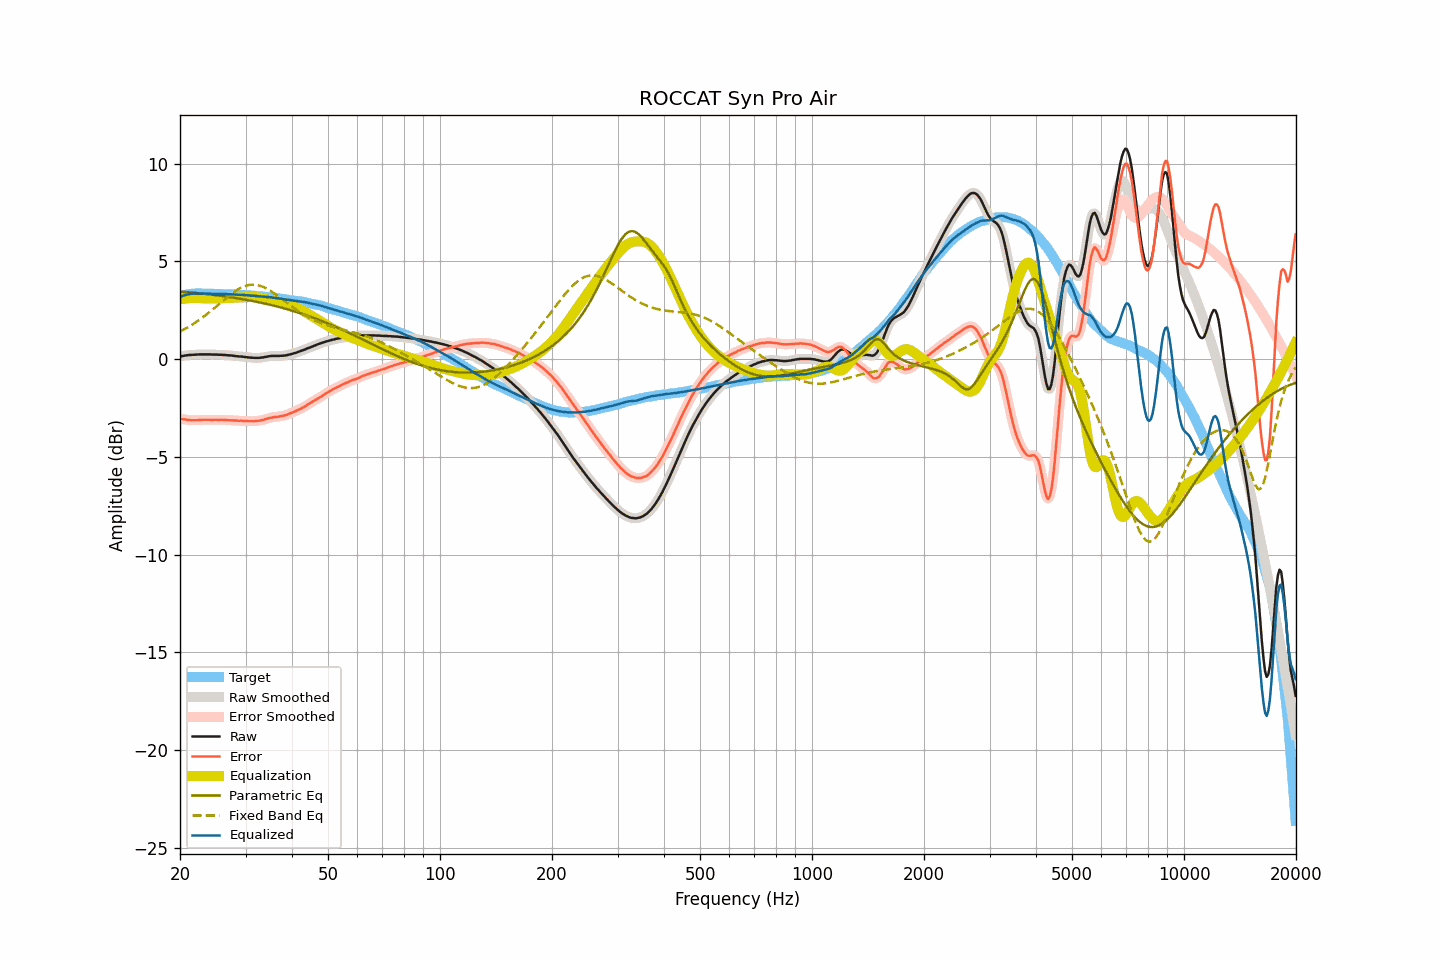

Source data for this figure (header and first rows):
frequency, raw, smoothed, error, error_smoothed, equalization, parametric_eq, fixed_band_eq, equalized_raw, equalized_smoothed, target
20.00, 0.13, 0.13, -3.05, -3.05, 3.05, 3.45, 1.41, 3.18, 3.18, 3.18
20.20, 0.15, 0.15, -3.06, -3.06, 3.06, 3.45, 1.45, 3.21, 3.21, 3.21
20.40, 0.16, 0.17, -3.08, -3.08, 3.08, 3.44, 1.49, 3.24, 3.24, 3.24
20.61, 0.18, 0.18, -3.08, -3.09, 3.09, 3.43, 1.54, 3.27, 3.27, 3.26
20.81, 0.19, 0.19, -3.10, -3.10, 3.10, 3.42, 1.58, 3.29, 3.29, 3.29
21.02, 0.20, 0.20, -3.12, -3.11, 3.11, 3.42, 1.63, 3.31, 3.31, 3.32
21.23, 0.21, 0.21, -3.12, -3.12, 3.12, 3.41, 1.68, 3.33, 3.33, 3.33
21.44, 0.21, 0.21, -3.13, -3.13, 3.12, 3.40, 1.73, 3.33, 3.34, 3.34
21.66, 0.22, 0.22, -3.13, -3.13, 3.13, 3.39, 1.78, 3.35, 3.35, 3.35
21.87, 0.22, 0.22, -3.13, -3.13, 3.13, 3.39, 1.84, 3.35, 3.35, 3.35
22.09, 0.23, 0.23, -3.13, -3.13, 3.12, 3.38, 1.89, 3.36, 3.35, 3.36
22.31, 0.23, 0.23, -3.13, -3.12, 3.12, 3.37, 1.95, 3.35, 3.36, 3.36
22.54, 0.24, 0.24, -3.11, -3.12, 3.12, 3.36, 2.00, 3.36, 3.36, 3.36
22.76, 0.24, 0.24, -3.11, -3.11, 3.11, 3.35, 2.06, 3.35, 3.35, 3.36
22.99, 0.24, 0.24, -3.10, -3.11, 3.11, 3.34, 2.12, 3.35, 3.35, 3.34
23.22, 0.24, 0.24, -3.10, -3.10, 3.11, 3.34, 2.19, 3.35, 3.35, 3.34
23.45, 0.24, 0.24, -3.10, -3.10, 3.10, 3.33, 2.25, 3.35, 3.35, 3.34
23.69, 0.24, 0.24, -3.10, -3.10, 3.10, 3.32, 2.31, 3.35, 3.35, 3.34
23.92, 0.24, 0.24, -3.10, -3.10, 3.10, 3.31, 2.38, 3.35, 3.35, 3.34
24.16, 0.24, 0.24, -3.11, -3.11, 3.11, 3.30, 2.45, 3.35, 3.34, 3.35
24.40, 0.23, 0.23, -3.12, -3.11, 3.11, 3.29, 2.51, 3.34, 3.34, 3.35
24.65, 0.23, 0.23, -3.11, -3.11, 3.11, 3.28, 2.58, 3.34, 3.34, 3.34
24.89, 0.23, 0.23, -3.11, -3.11, 3.11, 3.27, 2.65, 3.34, 3.34, 3.34
25.14, 0.23, 0.23, -3.11, -3.11, 3.11, 3.26, 2.72, 3.34, 3.34, 3.34
25.39, 0.22, 0.23, -3.11, -3.11, 3.11, 3.25, 2.79, 3.33, 3.34, 3.34
25.65, 0.22, 0.22, -3.11, -3.11, 3.11, 3.24, 2.86, 3.33, 3.33, 3.34
25.91, 0.22, 0.22, -3.10, -3.11, 3.11, 3.23, 2.93, 3.33, 3.33, 3.32
26.16, 0.21, 0.22, -3.11, -3.11, 3.11, 3.21, 3.00, 3.32, 3.33, 3.32
26.43, 0.21, 0.21, -3.11, -3.11, 3.12, 3.20, 3.07, 3.33, 3.32, 3.32
26.69, 0.20, 0.20, -3.12, -3.12, 3.12, 3.19, 3.14, 3.32, 3.32, 3.32
26.96, 0.19, 0.20, -3.13, -3.12, 3.12, 3.18, 3.21, 3.31, 3.32, 3.32
27.23, 0.19, 0.19, -3.13, -3.13, 3.13, 3.17, 3.27, 3.32, 3.32, 3.32
27.50, 0.18, 0.18, -3.14, -3.13, 3.13, 3.16, 3.34, 3.31, 3.31, 3.32
27.77, 0.17, 0.17, -3.13, -3.14, 3.14, 3.14, 3.40, 3.31, 3.31, 3.31
28.05, 0.16, 0.16, -3.14, -3.14, 3.14, 3.13, 3.45, 3.30, 3.30, 3.30
28.33, 0.15, 0.15, -3.14, -3.15, 3.14, 3.12, 3.51, 3.30, 3.29, 3.29
28.62, 0.14, 0.14, -3.15, -3.15, 3.15, 3.10, 3.56, 3.29, 3.29, 3.29
28.90, 0.13, 0.13, -3.16, -3.15, 3.15, 3.09, 3.61, 3.28, 3.29, 3.29
29.19, 0.13, 0.13, -3.15, -3.16, 3.16, 3.08, 3.65, 3.29, 3.28, 3.28
29.48, 0.12, 0.12, -3.16, -3.16, 3.16, 3.06, 3.69, 3.28, 3.28, 3.29
29.78, 0.11, 0.11, -3.16, -3.16, 3.16, 3.05, 3.72, 3.28, 3.28, 3.27
30.08, 0.10, 0.10, -3.17, -3.17, 3.17, 3.03, 3.75, 3.27, 3.27, 3.27
30.38, 0.09, 0.09, -3.17, -3.17, 3.17, 3.02, 3.77, 3.26, 3.26, 3.26
30.68, 0.08, 0.08, -3.18, -3.17, 3.17, 3.00, 3.79, 3.26, 3.26, 3.26
30.99, 0.07, 0.07, -3.17, -3.18, 3.18, 2.99, 3.80, 3.25, 3.25, 3.25
31.30, 0.07, 0.07, -3.17, -3.18, 3.18, 2.97, 3.80, 3.25, 3.24, 3.24
31.61, 0.06, 0.06, -3.18, -3.17, 3.17, 2.96, 3.80, 3.23, 3.24, 3.24
31.93, 0.06, 0.06, -3.17, -3.17, 3.17, 2.94, 3.80, 3.23, 3.23, 3.23
32.24, 0.06, 0.06, -3.16, -3.16, 3.16, 2.92, 3.78, 3.22, 3.22, 3.22
32.57, 0.06, 0.06, -3.15, -3.15, 3.15, 2.91, 3.77, 3.21, 3.21, 3.21
32.89, 0.07, 0.07, -3.14, -3.14, 3.13, 2.89, 3.74, 3.21, 3.20, 3.21
33.22, 0.08, 0.08, -3.12, -3.12, 3.12, 2.87, 3.71, 3.20, 3.20, 3.20
33.55, 0.09, 0.09, -3.10, -3.10, 3.10, 2.85, 3.68, 3.19, 3.19, 3.20
33.89, 0.11, 0.11, -3.07, -3.08, 3.08, 2.84, 3.64, 3.19, 3.18, 3.18
34.23, 0.12, 0.12, -3.06, -3.05, 3.05, 2.82, 3.60, 3.18, 3.18, 3.18
34.57, 0.14, 0.14, -3.03, -3.03, 3.03, 2.80, 3.55, 3.17, 3.17, 3.17
34.92, 0.15, 0.15, -3.00, -3.01, 3.01, 2.78, 3.50, 3.16, 3.16, 3.15
35.27, 0.16, 0.16, -2.99, -2.99, 3.00, 2.76, 3.45, 3.16, 3.15, 3.15
35.62, 0.16, 0.16, -2.98, -2.98, 2.98, 2.74, 3.40, 3.14, 3.14, 3.14
35.97, 0.16, 0.16, -2.96, -2.97, 2.97, 2.72, 3.34, 3.13, 3.13, 3.12
... 635 more rows
